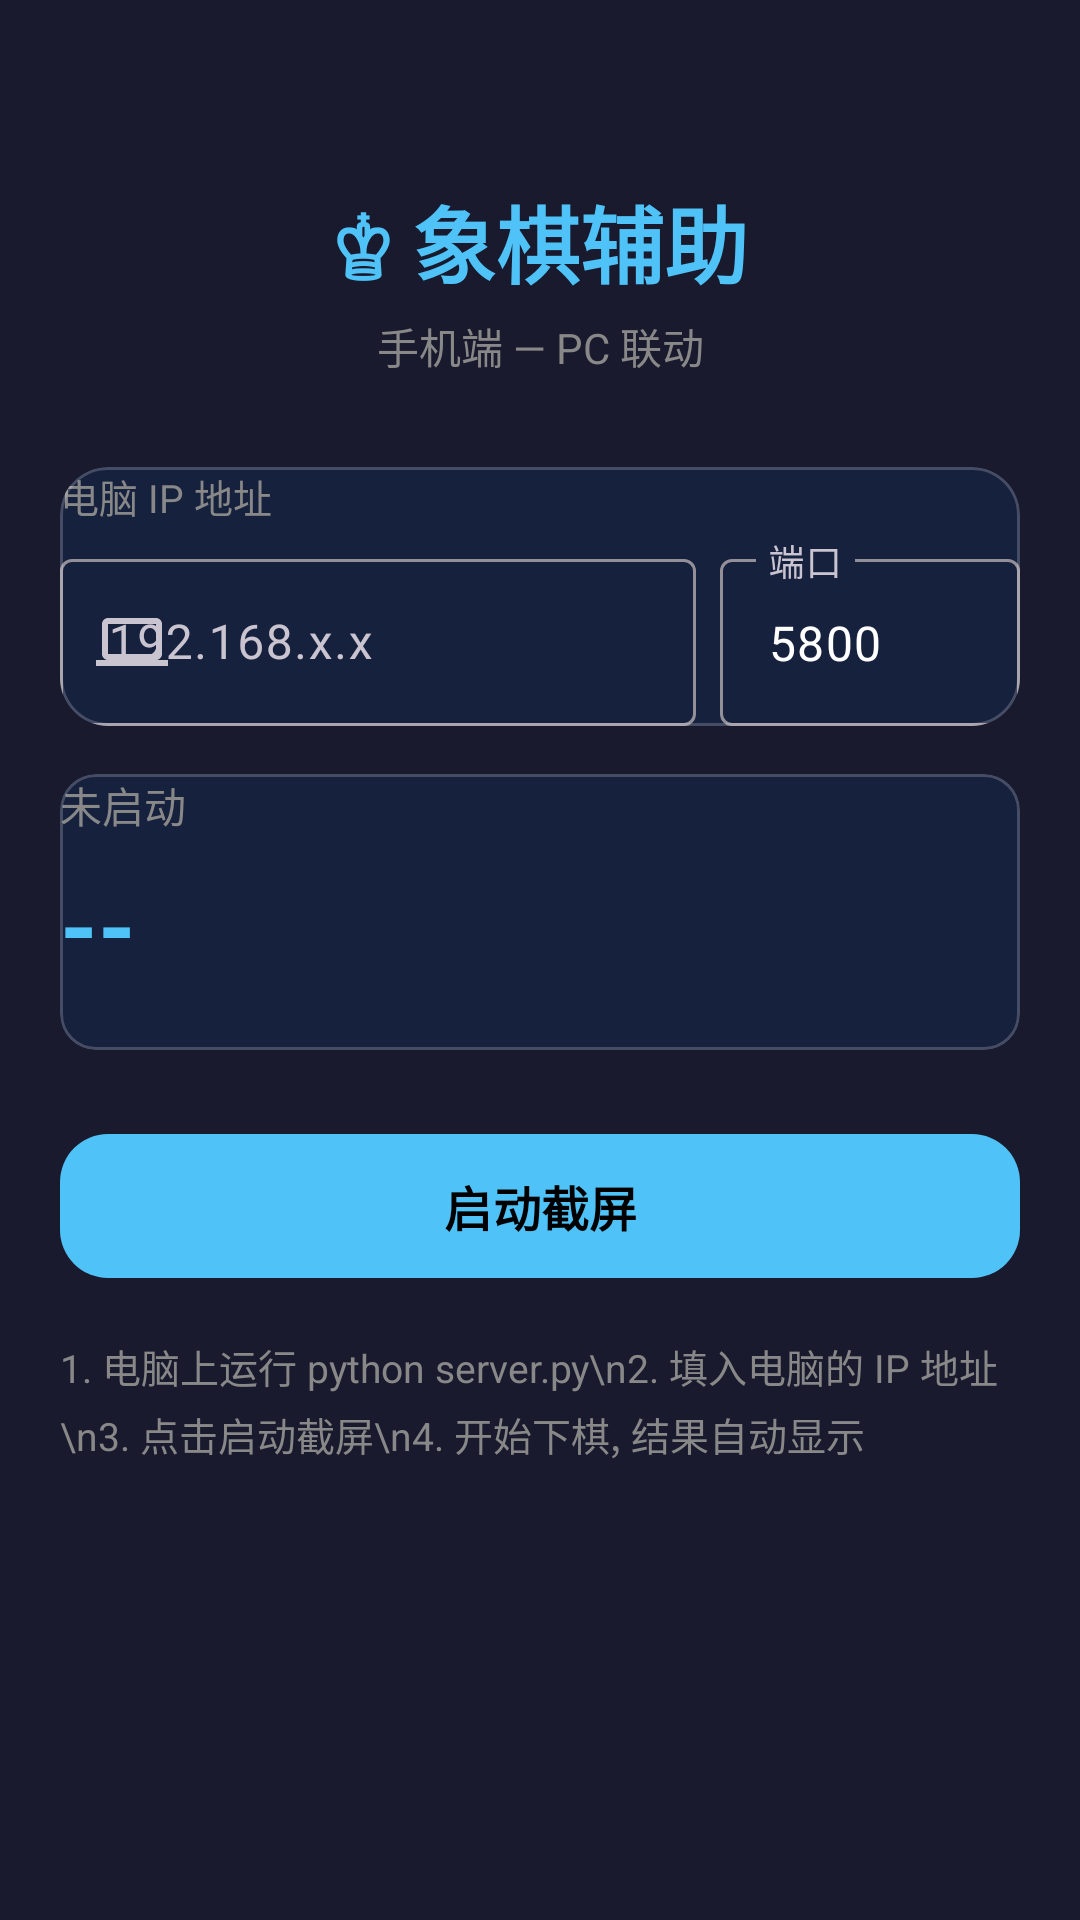

Produce the Android XML layout that renders to this screen, including the resource entries it uses.
<!-- AndroidManifest.xml: application theme Theme.XiangqiAssist -->
<!-- res/layout/activity_main.xml -->
<?xml version="1.0" encoding="utf-8"?>
<androidx.constraintlayout.widget.ConstraintLayout xmlns:android="http://schemas.android.com/apk/res/android"
    xmlns:app="http://schemas.android.com/apk/res-auto"
    android:layout_width="match_parent"
    android:layout_height="match_parent"
    android:padding="20dp"
    android:background="@color/background">

    <TextView
        android:id="@+id/title"
        android:layout_width="wrap_content"
        android:layout_height="wrap_content"
        android:text="♔ 象棋辅助"
        android:textColor="@color/primary"
        android:textSize="28sp"
        android:textStyle="bold"
        android:layout_marginTop="40dp"
        app:layout_constraintTop_toTopOf="parent"
        app:layout_constraintStart_toStartOf="parent"
        app:layout_constraintEnd_toEndOf="parent" />

    <TextView
        android:id="@+id/subtitle"
        android:layout_width="wrap_content"
        android:layout_height="wrap_content"
        android:text="手机端 — PC 联动"
        android:textColor="@color/text_secondary"
        android:textSize="14sp"
        android:layout_marginTop="4dp"
        app:layout_constraintTop_toBottomOf="@id/title"
        app:layout_constraintStart_toStartOf="parent"
        app:layout_constraintEnd_toEndOf="parent" />

    
    <com.google.android.material.card.MaterialCardView
        android:id="@+id/settingsCard"
        android:layout_width="0dp"
        android:layout_height="wrap_content"
        android:layout_marginTop="30dp"
        app:cardCornerRadius="16dp"
        app:cardBackgroundColor="@color/surface"
        app:cardElevation="0dp"
        android:padding="16dp"
        app:strokeWidth="1dp"
        app:strokeColor="#33FFFFFF"
        app:layout_constraintTop_toBottomOf="@id/subtitle"
        app:layout_constraintStart_toStartOf="parent"
        app:layout_constraintEnd_toEndOf="parent">

        <androidx.constraintlayout.widget.ConstraintLayout
            android:layout_width="match_parent"
            android:layout_height="wrap_content">

            <TextView
                android:id="@+id/labelServer"
                android:layout_width="wrap_content"
                android:layout_height="wrap_content"
                android:text="电脑 IP 地址"
                android:textColor="@color/text_secondary"
                android:textSize="13sp"
                app:layout_constraintTop_toTopOf="parent"
                app:layout_constraintStart_toStartOf="parent" />

            <com.google.android.material.textfield.TextInputLayout
                android:id="@+id/ipInputLayout"
                android:layout_width="0dp"
                android:layout_height="wrap_content"
                android:layout_marginTop="6dp"
                app:startIconDrawable="@drawable/ic_computer"
                app:endIconMode="clear_text"
                style="@style/Widget.Material3.TextInputLayout.OutlinedBox"
                app:layout_constraintTop_toBottomOf="@id/labelServer"
                app:layout_constraintStart_toStartOf="parent"
                app:layout_constraintEnd_toStartOf="@id/portInputLayout"
                android:layout_marginEnd="8dp">

                <com.google.android.material.textfield.TextInputEditText
                    android:id="@+id/ipInput"
                    android:layout_width="match_parent"
                    android:layout_height="wrap_content"
                    android:hint="192.168.x.x"
                    android:textColor="@color/text_primary"
                    android:textSize="16sp"
                    android:inputType="phone" />
            </com.google.android.material.textfield.TextInputLayout>

            <com.google.android.material.textfield.TextInputLayout
                android:id="@+id/portInputLayout"
                android:layout_width="100dp"
                android:layout_height="wrap_content"
                android:layout_marginTop="6dp"
                style="@style/Widget.Material3.TextInputLayout.OutlinedBox"
                app:layout_constraintTop_toBottomOf="@id/labelServer"
                app:layout_constraintEnd_toEndOf="parent"
                app:layout_constraintStart_toEndOf="@id/ipInputLayout">

                <com.google.android.material.textfield.TextInputEditText
                    android:id="@+id/portInput"
                    android:layout_width="match_parent"
                    android:layout_height="wrap_content"
                    android:hint="端口"
                    android:text="5800"
                    android:textColor="@color/text_primary"
                    android:textSize="16sp"
                    android:inputType="number" />
            </com.google.android.material.textfield.TextInputLayout>
        </androidx.constraintlayout.widget.ConstraintLayout>
    </com.google.android.material.card.MaterialCardView>

    
    <com.google.android.material.card.MaterialCardView
        android:id="@+id/statusCard"
        android:layout_width="0dp"
        android:layout_height="wrap_content"
        android:layout_marginTop="16dp"
        app:cardCornerRadius="12dp"
        app:cardBackgroundColor="@color/surface"
        android:padding="16dp"
        app:strokeWidth="1dp"
        app:strokeColor="#33FFFFFF"
        app:layout_constraintTop_toBottomOf="@id/settingsCard"
        app:layout_constraintStart_toStartOf="parent"
        app:layout_constraintEnd_toEndOf="parent">

        <LinearLayout
            android:layout_width="match_parent"
            android:layout_height="wrap_content"
            android:orientation="vertical">

            <TextView
                android:id="@+id/statusText"
                android:layout_width="wrap_content"
                android:layout_height="wrap_content"
                android:text="未启动"
                android:textColor="@color/text_secondary"
                android:textSize="14sp" />

            <TextView
                android:id="@+id/resultText"
                android:layout_width="match_parent"
                android:layout_height="wrap_content"
                android:layout_marginTop="8dp"
                android:text="--"
                android:textColor="@color/primary"
                android:textSize="32sp"
                android:textStyle="bold" />

            <TextView
                android:id="@+id/detailText"
                android:layout_width="match_parent"
                android:layout_height="wrap_content"
                android:layout_marginTop="4dp"
                android:text=""
                android:textColor="@color/text_secondary"
                android:textSize="12sp" />
        </LinearLayout>
    </com.google.android.material.card.MaterialCardView>

    
    <com.google.android.material.button.MaterialButton
        android:id="@+id/btnToggle"
        android:layout_width="0dp"
        android:layout_height="56dp"
        android:layout_marginTop="24dp"
        android:text="@string/btn_start"
        android:textSize="16sp"
        android:textStyle="bold"
        app:cornerRadius="16dp"
        app:backgroundTint="@color/primary"
        app:layout_constraintTop_toBottomOf="@id/statusCard"
        app:layout_constraintStart_toStartOf="parent"
        app:layout_constraintEnd_toEndOf="parent" />

    
    <TextView
        android:id="@+id/hintText"
        android:layout_width="0dp"
        android:layout_height="wrap_content"
        android:layout_marginTop="16dp"
        android:text="1. 电脑上运行 python server.py\n2. 填入电脑的 IP 地址\n3. 点击启动截屏\n4. 开始下棋, 结果自动显示"
        android:textColor="@color/text_secondary"
        android:textSize="13sp"
        android:lineSpacingExtra="4dp"
        app:layout_constraintTop_toBottomOf="@id/btnToggle"
        app:layout_constraintStart_toStartOf="parent"
        app:layout_constraintEnd_toEndOf="parent" />
</androidx.constraintlayout.widget.ConstraintLayout>
<!-- resources referenced by this layout -->
<resources>
  <color name="background">#1A1A2E</color>
  <color name="primary">#4FC3F7</color>
  <color name="surface">#16213E</color>
  <color name="text_primary">#FFFFFF</color>
  <color name="text_secondary">#888888</color>
  <!-- drawable ic_computer (drawable) -->
  <?xml version="1.0" encoding="utf-8"?>
  <vector xmlns:android="http://schemas.android.com/apk/res/android"
      android:width="24dp"
      android:height="24dp"
      android:viewportWidth="24"
      android:viewportHeight="24"
      android:tint="#888888">
      <path
          android:fillColor="#FFFFFF"
          android:pathData="M20,18c1.1,0 2,-0.9 2,-2L22,6c0,-1.1 -0.9,-2 -2,-2L4,4c-1.1,0 -2,0.9 -2,2v10c0,1.1 0.9,2 2,2H0v2h24v-2h-4zM4,6h16v10H4V6z" />
  </vector>
  <string name="btn_start">启动截屏</string>
  <style name="Theme.XiangqiAssist" parent="Theme.Material3.Dark.NoActionBar">
          <item name="colorPrimary">@color/primary</item>
          <item name="colorPrimaryVariant">@color/primary_variant</item>
          <item name="colorOnPrimary">@color/on_primary</item>
          <item name="colorSecondary">@color/secondary</item>
          <item name="colorOnSecondary">@color/on_secondary</item>
          <item name="android:statusBarColor">@color/background</item>
          <item name="android:navigationBarColor">@color/background</item>
      </style>
  <color name="primary_variant">#0288D1</color>
  <color name="on_primary">#000000</color>
  <color name="secondary">#4CAF50</color>
  <color name="on_secondary">#000000</color>
</resources>
